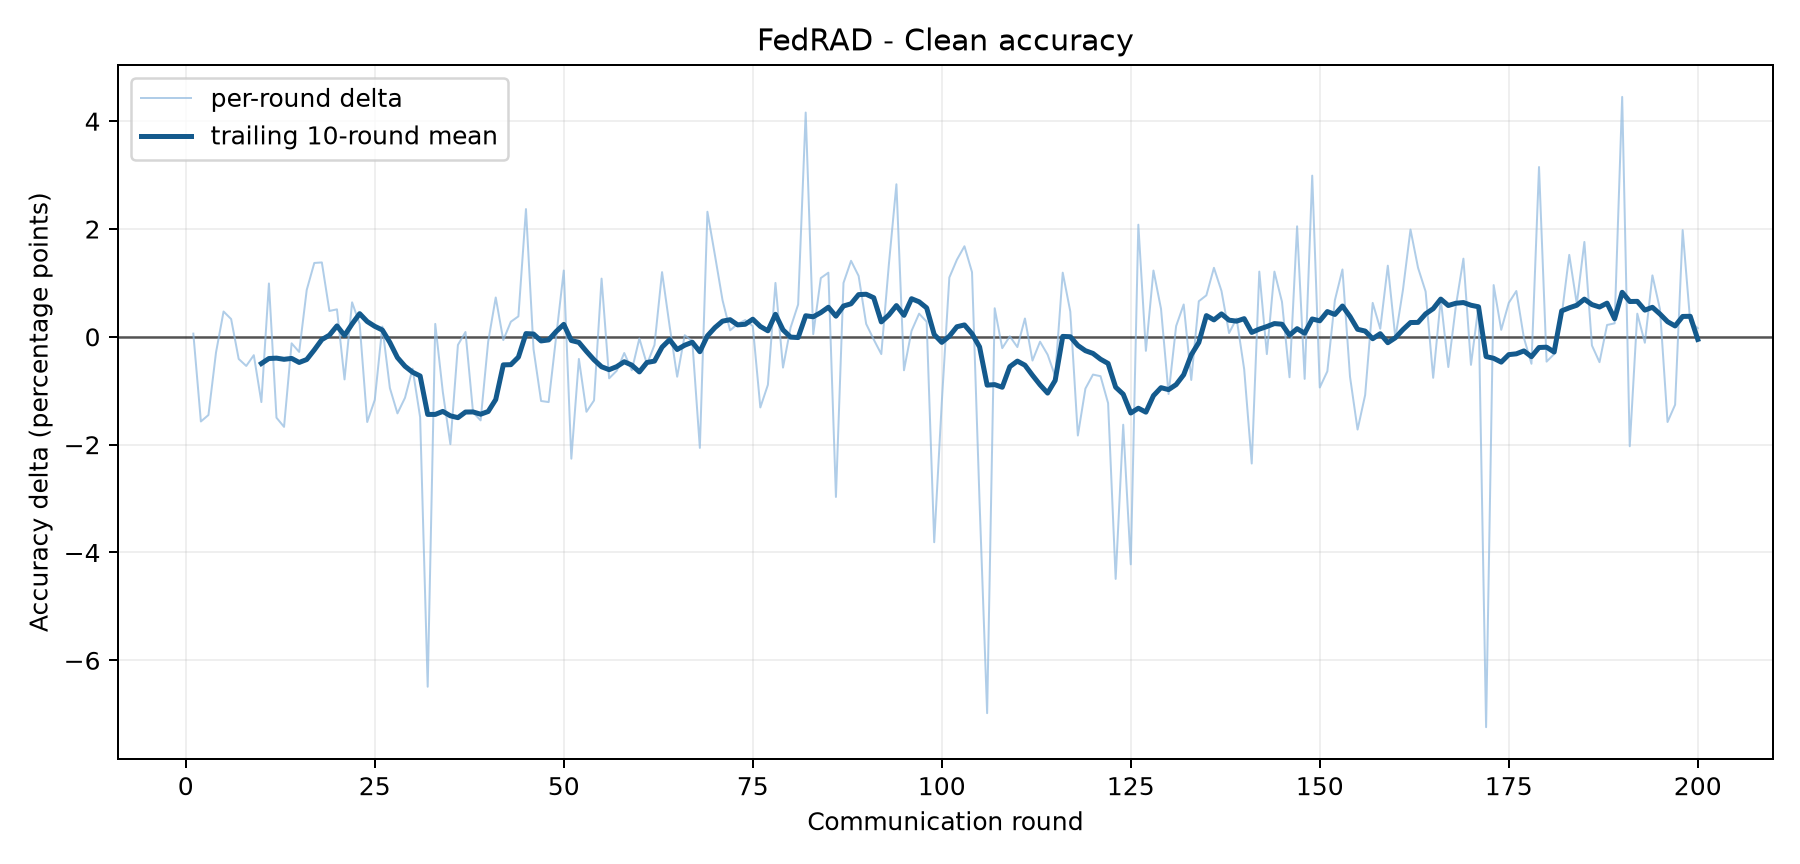

The data file committed next to this chart (first rows):
round, clean_accuracy, fedrad_accuracy, delta_fedrad_minus_clean, delta_trailing_10_mean
1, 10.04, 10.1, 0.06, 
2, 18.94, 17.37, -1.57, 
3, 21.31, 19.86, -1.45, 
4, 18.46, 18.17, -0.29, 
5, 24.99, 25.46, 0.47, 
6, 26.54, 26.87, 0.33, 
7, 29.19, 28.78, -0.41, 
8, 26.58, 26.04, -0.54, 
9, 30.55, 30.21, -0.34, 
10, 33.61, 32.4, -1.21, -0.495
11, 32.08, 33.07, 0.99, -0.402
12, 34.59, 33.09, -1.5, -0.395
13, 32.86, 31.19, -1.67, -0.417
14, 35.56, 35.44, -0.12, -0.4
15, 35.13, 34.85, -0.28, -0.475
16, 36.06, 36.93, 0.87, -0.421
17, 32.98, 34.35, 1.37, -0.243
18, 39.01, 40.39, 1.38, -0.051
19, 36.39, 36.87, 0.48, 0.031
20, 35.95, 36.46, 0.51, 0.203
21, 33.86, 33.07, -0.79, 0.025
22, 37.08, 37.72, 0.64, 0.239
23, 33.69, 33.93, 0.24, 0.43
24, 38.41, 36.83, -1.58, 0.284
25, 26.15, 24.98, -1.17, 0.195
26, 44.52, 44.71, 0.19, 0.127
27, 36.21, 35.26, -0.95, -0.105
28, 45.02, 43.6, -1.42, -0.385
29, 41.56, 40.43, -1.13, -0.546
30, 41.71, 41.12, -0.59, -0.656
31, 48.5, 47.01, -1.49, -0.726
32, 43.13, 36.64, -6.49, -1.439
33, 42.5, 42.74, 0.24, -1.439
34, 46.9, 45.88, -1.02, -1.383
35, 44.46, 42.47, -1.99, -1.465
36, 48.71, 48.56, -0.15, -1.499
37, 33.75, 33.84, 0.09, -1.395
38, 45.61, 44.21, -1.4, -1.393
39, 44.13, 42.58, -1.55, -1.435
40, 47.4, 47.31, -0.09, -1.385
41, 46.45, 47.18, 0.73, -1.163
42, 39.62, 39.56, -0.06, -0.52
43, 46.47, 46.75, 0.28, -0.516
44, 45.7, 46.08, 0.38, -0.376
45, 43.48, 45.85, 2.37, 0.06
46, 54.16, 53.93, -0.23, 0.052
47, 52.59, 51.4, -1.19, -0.076
48, 49.4, 48.19, -1.21, -0.057
49, 53.7, 53.71, 0.01, 0.099
50, 48.67, 49.9, 1.23, 0.231
51, 53.22, 50.96, -2.26, -0.068
52, 55.47, 55.06, -0.41, -0.103
53, 48.95, 47.56, -1.39, -0.27
54, 54.73, 53.55, -1.18, -0.426
55, 52.98, 54.06, 1.08, -0.555
56, 47.69, 46.92, -0.77, -0.609
57, 49.36, 48.73, -0.63, -0.553
58, 53.48, 53.18, -0.3, -0.462
59, 51.38, 50.76, -0.62, -0.525
60, 49.77, 49.74, -0.03, -0.651
... 140 more rows
